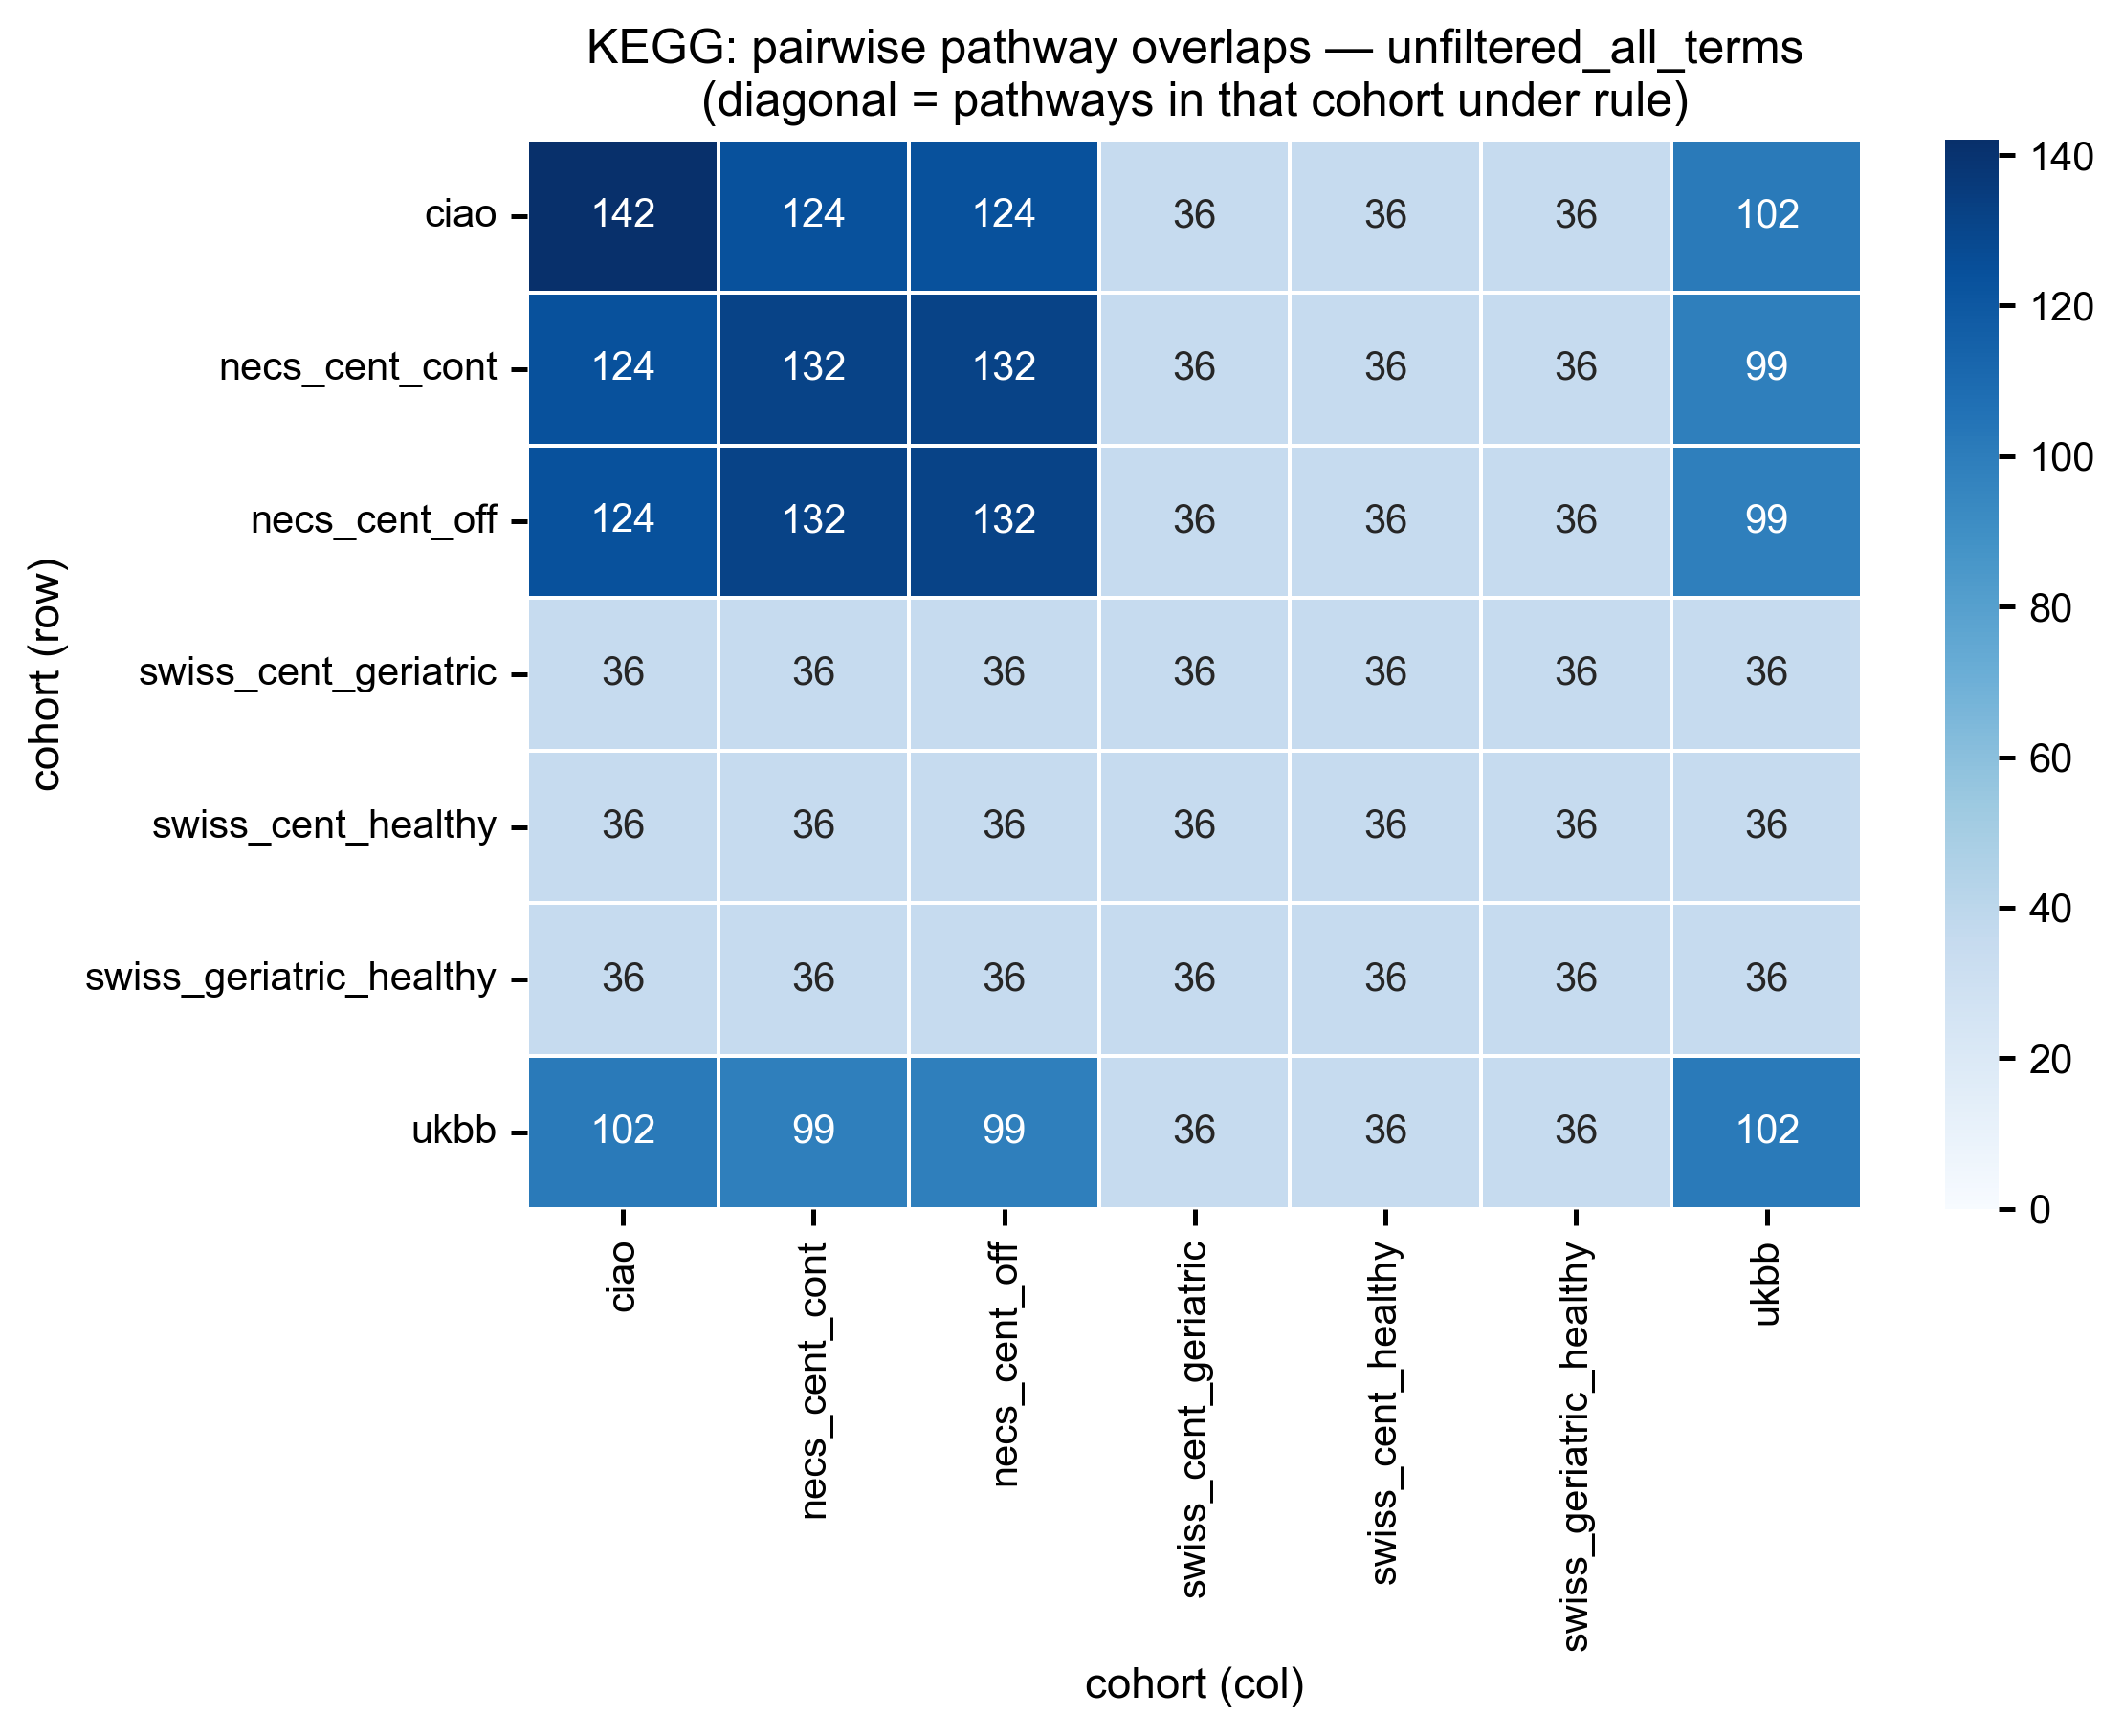

Source data for this figure (header and first rows):
, ciao, necs_cent_cont, necs_cent_off, swiss_cent_geriatric, swiss_cent_healthy, swiss_geriatric_healthy, ukbb
ciao, 142, 124, 124, 36, 36, 36, 102
necs_cent_cont, 124, 132, 132, 36, 36, 36, 99
necs_cent_off, 124, 132, 132, 36, 36, 36, 99
swiss_cent_geriatric, 36, 36, 36, 36, 36, 36, 36
swiss_cent_healthy, 36, 36, 36, 36, 36, 36, 36
swiss_geriatric_healthy, 36, 36, 36, 36, 36, 36, 36
ukbb, 102, 99, 99, 36, 36, 36, 102
